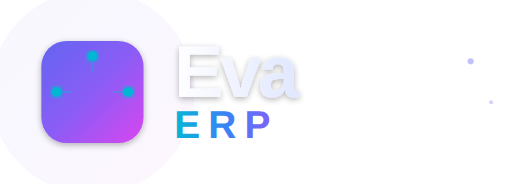
t = 0.00 s
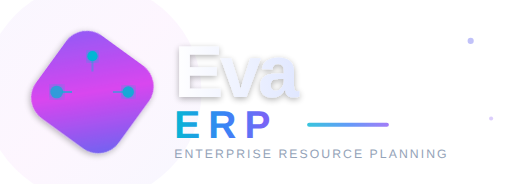
t = 2.00 s
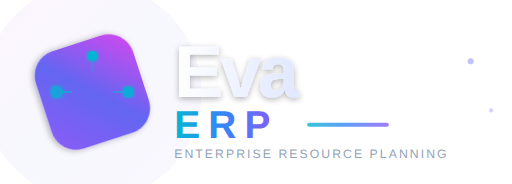
t = 4.00 s
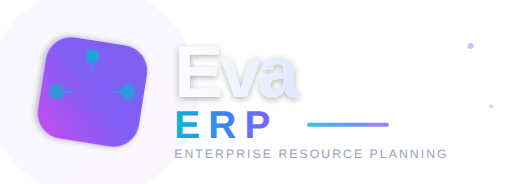
t = 5.50 s
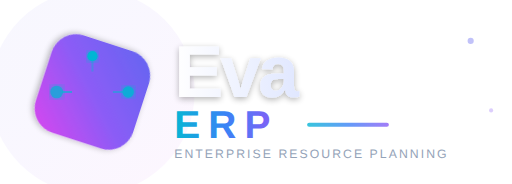
t = 6.00 s
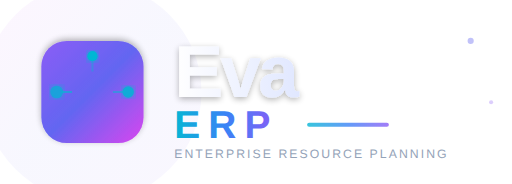
t = 10.00 s

The animated SVG that drew these frames (rendered in a browser with its animation timeline set to each time). Animation: 24 SMIL elements (animate=23,animateTransform=1), 1 CSS @keyframes rule; frames cover the first 10.00 s, repeats indefinitely.

<svg width="500" height="180" viewBox="0 0 500 180" xmlns="http://www.w3.org/2000/svg">
  <!-- Definitions for gradients and filters -->
  <defs>
    <!-- Main gradient for icon -->
    <linearGradient id="iconGradient" x1="0%" y1="0%" x2="100%" y2="100%">
      <stop offset="0%" style="stop-color:#6366f1;stop-opacity:1">
        <animate attributeName="stop-color" values="#6366f1;#8b5cf6;#d946ef;#6366f1" dur="6s" repeatCount="indefinite"/>
      </stop>
      <stop offset="50%" style="stop-color:#8b5cf6;stop-opacity:1">
        <animate attributeName="stop-color" values="#8b5cf6;#d946ef;#6366f1;#8b5cf6" dur="6s" repeatCount="indefinite"/>
      </stop>
      <stop offset="100%" style="stop-color:#d946ef;stop-opacity:1">
        <animate attributeName="stop-color" values="#d946ef;#6366f1;#8b5cf6;#d946ef" dur="6s" repeatCount="indefinite"/>
      </stop>
    </linearGradient>
    
    <!-- Text gradient for Eva -->
    <linearGradient id="textGradient" x1="0%" y1="0%" x2="100%" y2="0%">
      <stop offset="0%" style="stop-color:#ffffff;stop-opacity:1"/>
      <stop offset="100%" style="stop-color:#e0e7ff;stop-opacity:1"/>
    </linearGradient>
    
    <!-- ERP gradient -->
    <linearGradient id="erpGradient" x1="0%" y1="0%" x2="100%" y2="0%">
      <stop offset="0%" style="stop-color:#06b6d4;stop-opacity:1"/>
      <stop offset="50%" style="stop-color:#3b82f6;stop-opacity:1"/>
      <stop offset="100%" style="stop-color:#8b5cf6;stop-opacity:1"/>
    </linearGradient>
    
    <!-- Glow filter -->
    <filter id="glow">
      <feGaussianBlur stdDeviation="4" result="coloredBlur"/>
      <feMerge>
        <feMergeNode in="coloredBlur"/>
        <feMergeNode in="SourceGraphic"/>
      </feMerge>
    </filter>
    
    <!-- Shadow filter -->
    <filter id="shadow" x="-50%" y="-50%" width="200%" height="200%">
      <feGaussianBlur in="SourceAlpha" stdDeviation="3"/>
      <feOffset dx="0" dy="2" result="offsetblur"/>
      <feComponentTransfer>
        <feFuncA type="linear" slope="0.3"/>
      </feComponentTransfer>
      <feMerge>
        <feMergeNode/>
        <feMergeNode in="SourceGraphic"/>
      </feMerge>
    </filter>
  </defs>
  
  <!-- Background decoration circles -->
  <circle cx="90" cy="90" r="100" fill="url(#iconGradient)" opacity="0.05">
    <animate attributeName="r" values="100;110;100" dur="3s" repeatCount="indefinite"/>
  </circle>
  
  <!-- Icon Container with rotating background -->
  <g id="iconGroup" transform="translate(40, 40)">
    <!-- Rotating gradient background -->
    <rect x="0" y="0" width="100" height="100" rx="25" fill="url(#iconGradient)" filter="url(#shadow)">
      <animateTransform
        attributeName="transform"
        attributeType="XML"
        type="rotate"
        from="0 50 50"
        to="360 50 50"
        dur="20s"
        repeatCount="indefinite"/>
    </rect>
    
    <!-- Letter E with animated drawing -->
    <g id="letterE">
      <path d="M 30 30 L 70 30" stroke="white" stroke-width="6" stroke-linecap="round" fill="none" filter="url(#glow)">
        <animate attributeName="stroke-dasharray" from="40 40" to="40 0" dur="1s" fill="freeze"/>
      </path>
      <path d="M 30 30 L 30 70" stroke="white" stroke-width="6" stroke-linecap="round" fill="none" filter="url(#glow)">
        <animate attributeName="stroke-dasharray" from="40 40" to="40 0" dur="1s" begin="0.3s" fill="freeze"/>
      </path>
      <path d="M 30 50 L 68 50" stroke="white" stroke-width="6" stroke-linecap="round" fill="none" filter="url(#glow)">
        <animate attributeName="stroke-dasharray" from="38 38" to="38 0" dur="1s" begin="0.6s" fill="freeze"/>
      </path>
      <path d="M 30 70 L 70 70" stroke="white" stroke-width="6" stroke-linecap="round" fill="none" filter="url(#glow)">
        <animate attributeName="stroke-dasharray" from="40 40" to="40 0" dur="1s" begin="0.9s" fill="freeze"/>
      </path>
    </g>
    
    <!-- Connection dots with pulsing animation -->
    <circle cx="50" cy="15" r="5" fill="#06b6d4" filter="url(#glow)">
      <animate attributeName="r" values="5;7;5" dur="2s" repeatCount="indefinite"/>
      <animate attributeName="opacity" values="1;0.6;1" dur="2s" repeatCount="indefinite"/>
    </circle>
    <circle cx="85" cy="50" r="5" fill="#06b6d4" filter="url(#glow)">
      <animate attributeName="r" values="5;7;5" dur="2s" begin="0.3s" repeatCount="indefinite"/>
      <animate attributeName="opacity" values="1;0.6;1" dur="2s" begin="0.3s" repeatCount="indefinite"/>
    </circle>
    <circle cx="15" cy="50" r="5" fill="#06b6d4" filter="url(#glow)">
      <animate attributeName="r" values="5;7;5" dur="2s" begin="0.6s" repeatCount="indefinite"/>
      <animate attributeName="opacity" values="1;0.6;1" dur="2s" begin="0.6s" repeatCount="indefinite"/>
    </circle>
    
    <!-- Connecting lines -->
    <line x1="50" y1="20" x2="50" y2="30" stroke="#06b6d4" stroke-width="2" opacity="0.4">
      <animate attributeName="opacity" values="0.4;0.8;0.4" dur="2s" repeatCount="indefinite"/>
    </line>
    <line x1="80" y1="50" x2="70" y2="50" stroke="#06b6d4" stroke-width="2" opacity="0.4">
      <animate attributeName="opacity" values="0.4;0.8;0.4" dur="2s" begin="0.3s" repeatCount="indefinite"/>
    </line>
    <line x1="20" y1="50" x2="30" y2="50" stroke="#06b6d4" stroke-width="2" opacity="0.4">
      <animate attributeName="opacity" values="0.4;0.8;0.4" dur="2s" begin="0.6s" repeatCount="indefinite"/>
    </line>
  </g>
  
  <!-- Text: Eva with fade-in animation -->
  <text x="170" y="95" font-family="Arial, Helvetica, sans-serif" font-size="72" font-weight="900" fill="url(#textGradient)" letter-spacing="-3" filter="url(#shadow)">
    Eva
    <animate attributeName="opacity" from="0" to="1" dur="0.8s" begin="0.3s" fill="freeze"/>
  </text>
  
  <!-- Text: ERP with slide-in animation -->
  <g id="erpGroup">
    <text x="170" y="135" font-family="Arial, Helvetica, sans-serif" font-size="38" font-weight="700" fill="url(#erpGradient)" letter-spacing="8">
      ERP
      <animate attributeName="opacity" from="0" to="1" dur="0.8s" begin="0.5s" fill="freeze"/>
    </text>
    
    <!-- Accent line with expansion animation -->
    <rect x="300" y="120" width="0" height="4" rx="2" fill="url(#erpGradient)" opacity="0.8">
      <animate attributeName="width" from="0" to="80" dur="0.8s" begin="0.7s" fill="freeze"/>
    </rect>
  </g>
  
  <!-- Tagline -->
  <text x="170" y="155" font-family="Arial, Helvetica, sans-serif" font-size="12" font-weight="400" fill="#94a3b8" letter-spacing="2" opacity="0">
    ENTERPRISE RESOURCE PLANNING
    <animate attributeName="opacity" from="0" to="1" dur="0.8s" begin="0.9s" fill="freeze"/>
  </text>
  
  <!-- Decorative elements -->
  <circle cx="460" cy="60" r="3" fill="#6366f1" opacity="0.4">
    <animate attributeName="cy" values="60;40;60" dur="4s" repeatCount="indefinite"/>
  </circle>
  <circle cx="480" cy="100" r="2" fill="#8b5cf6" opacity="0.3">
    <animate attributeName="cy" values="100;120;100" dur="5s" repeatCount="indefinite"/>
  </circle>
  
  <!-- Hover effect group (for interactive versions) -->
  <style>
    @media (hover: hover) {
      #iconGroup:hover rect {
        animation: spin 3s linear infinite;
      }
      #iconGroup:hover #letterE path {
        stroke: #06b6d4;
      }
      text:hover {
        filter: url(#glow);
      }
    }
    
    @keyframes spin {
      from { transform: rotate(0deg); }
      to { transform: rotate(360deg); }
    }
  </style>
</svg>